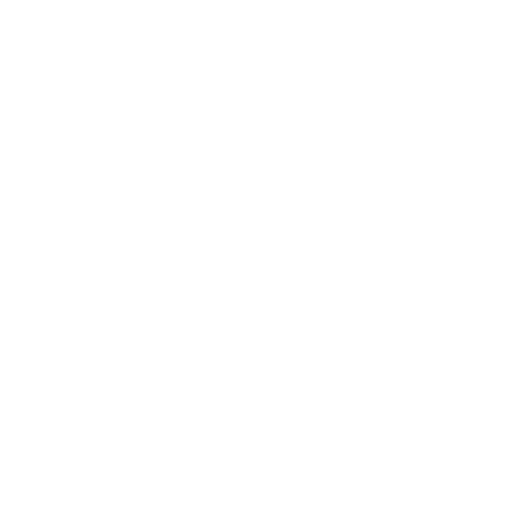
t = 0.00 s
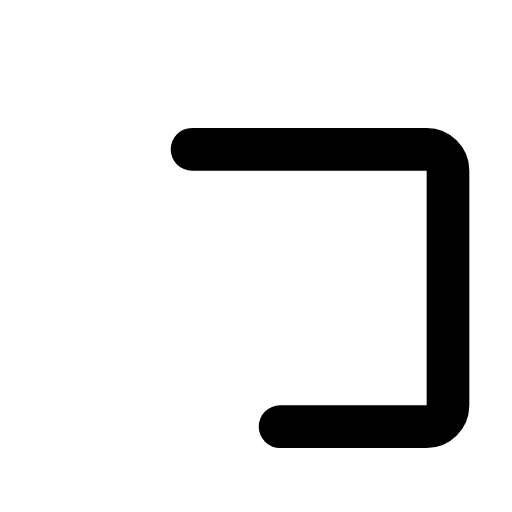
t = 0.30 s
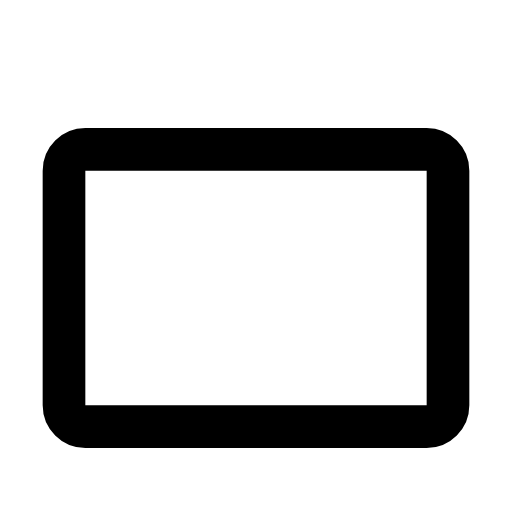
t = 0.60 s
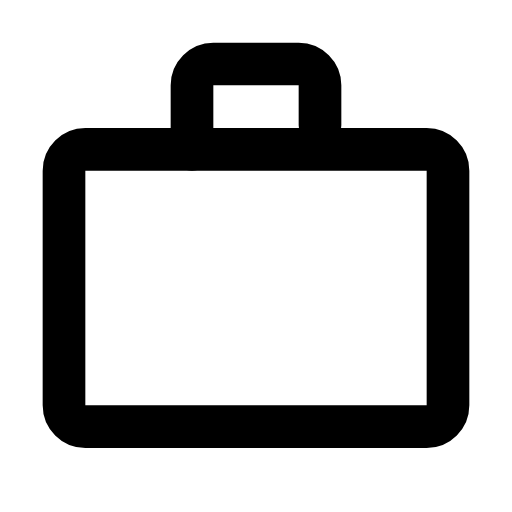
t = 0.83 s
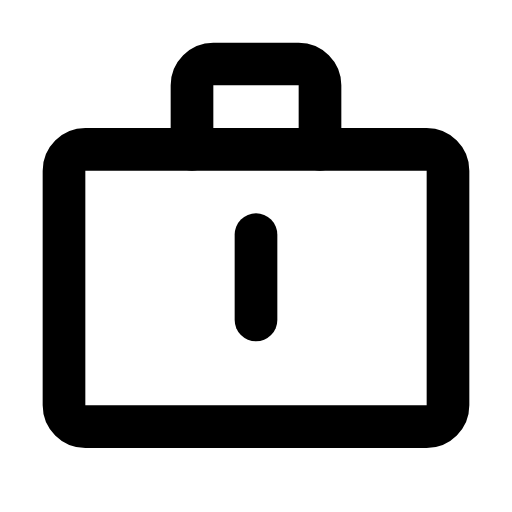
t = 1.10 s
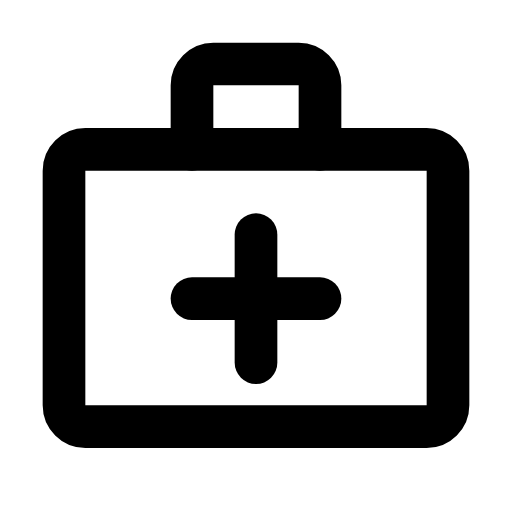
t = 1.40 s

The animated SVG that drew these frames (rendered in a browser with its animation timeline set to each time). Animation: 4 SMIL elements (animate=4); one cycle of 1.40 s.

<svg xmlns="http://www.w3.org/2000/svg" width="24" height="24" viewBox="0 0 24 24"><g fill="none" stroke="currentColor" stroke-linecap="round" stroke-linejoin="round" stroke-width="2"><path stroke-dasharray="64" d="M9 7h11c0.55 0 1 0.45 1 1v11c0 0.55 -0.45 1 -1 1h-16c-0.55 0 -1 -0.45 -1 -1v-11c0 -0.55 0.45 -1 1 -1Z"><animate fill="freeze" attributeName="stroke-dashoffset" dur="0.6s" values="64;0"/></path><path stroke-dasharray="16" stroke-dashoffset="16" d="M9 7v-3c0 -0.55 0.45 -1 1 -1h4c0.55 0 1 0.45 1 1v3"><animate fill="freeze" attributeName="stroke-dashoffset" begin="0.6s" dur="0.3s" to="0"/></path><g stroke-dasharray="8" stroke-dashoffset="8"><path d="M12 11v6"><animate fill="freeze" attributeName="stroke-dashoffset" begin="1s" dur="0.2s" to="0"/></path><path d="M9 14h6"><animate fill="freeze" attributeName="stroke-dashoffset" begin="1.2s" dur="0.2s" to="0"/></path></g></g></svg>
